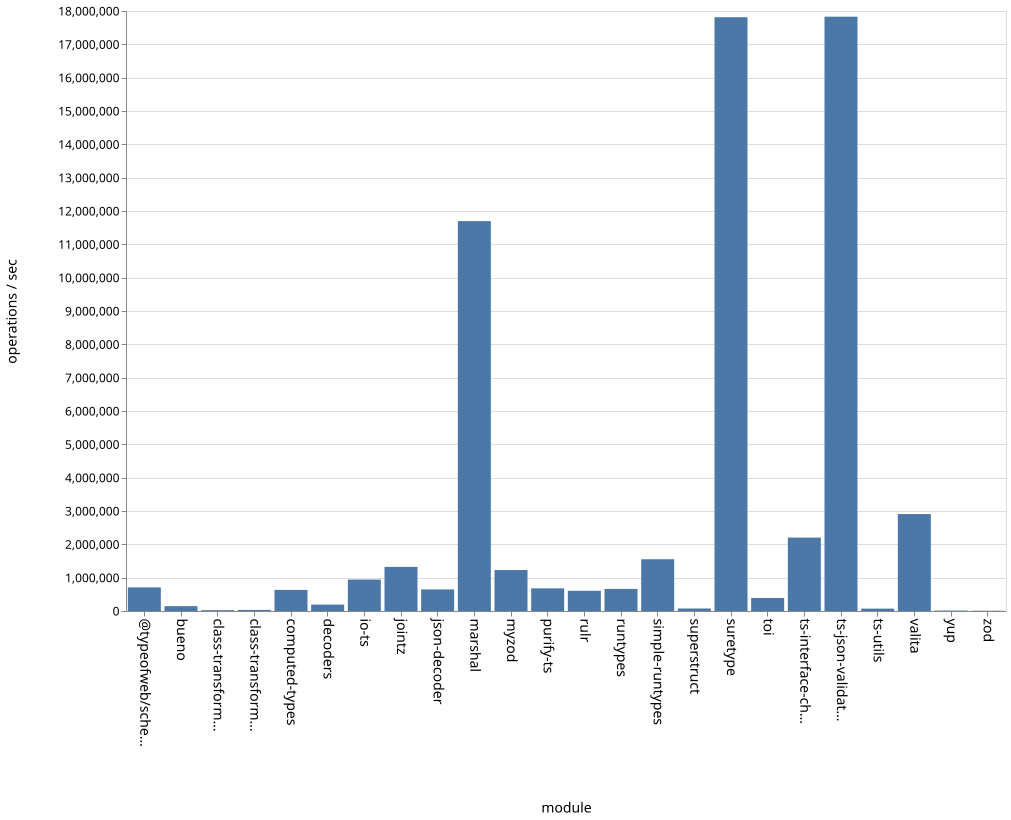

The table this chart was drawn from, first rows:
name, ops
bueno, 145402
class-transformer-validator-async, 24785
class-transformer-validator-sync, 31722
computed-types, 633079
decoders, 191668
io-ts, 943131
jointz, 1322745
json-decoder, 647455
marshal, 11696580
myzod, 1228972
purify-ts, 679128
rulr, 606238
runtypes, 663266
simple-runtypes, 1552864
superstruct, 75263
suretype, 17813298
toi, 391499
ts-interface-checker, 2202017
ts-json-validator, 17829269
ts-utils, 71232
@typeofweb/schema, 708137
valita, 2907176
yup, 13821
zod, 8570
